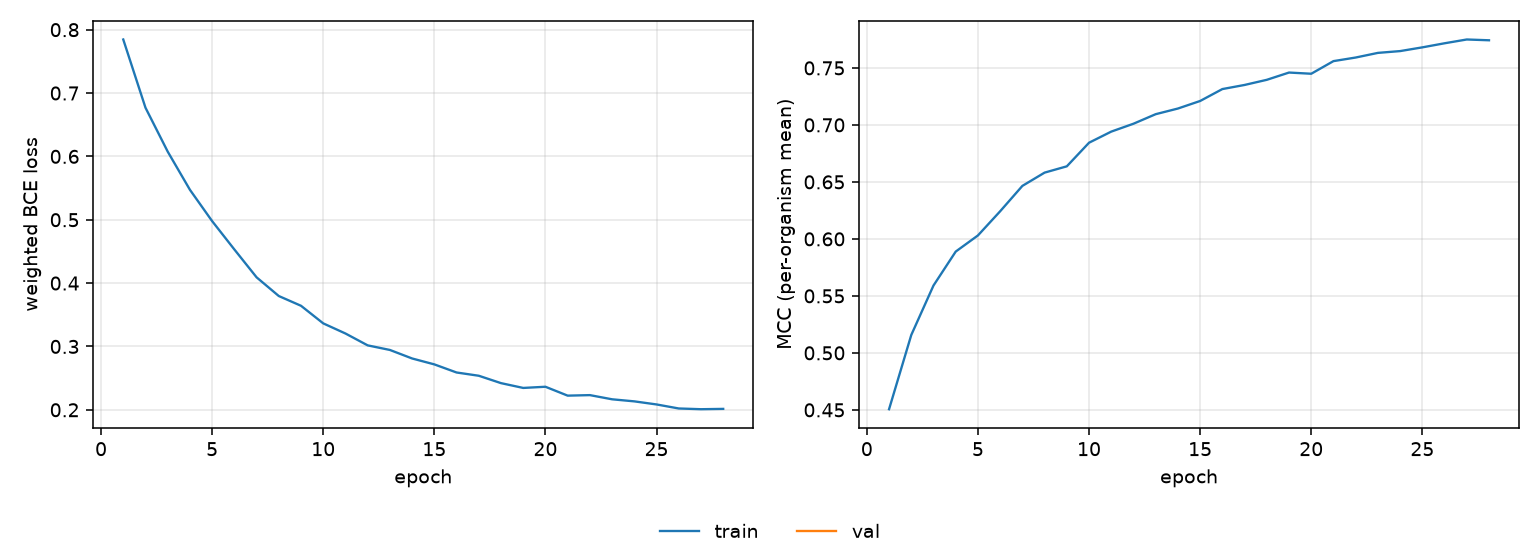

The data file committed next to this chart (first rows):
epoch, tr_loss, tr_mcc
1, 0.7845, 0.4506
2, 0.6769, 0.5157
3, 0.6076, 0.5591
4, 0.5473, 0.5889
5, 0.4978, 0.603
6, 0.4531, 0.6242
7, 0.4091, 0.6465
8, 0.3796, 0.6581
9, 0.3642, 0.6637
10, 0.3364, 0.6844
11, 0.3204, 0.6941
12, 0.3017, 0.701
13, 0.2944, 0.7094
14, 0.281, 0.7144
15, 0.2717, 0.721
16, 0.2589, 0.7314
17, 0.2537, 0.735
18, 0.2421, 0.7396
19, 0.2345, 0.7459
20, 0.2364, 0.7449
21, 0.2223, 0.756
22, 0.2232, 0.7591
23, 0.2166, 0.7632
24, 0.2133, 0.7648
25, 0.2084, 0.768
26, 0.2021, 0.7716
27, 0.2009, 0.7749
28, 0.2014, 0.7742
